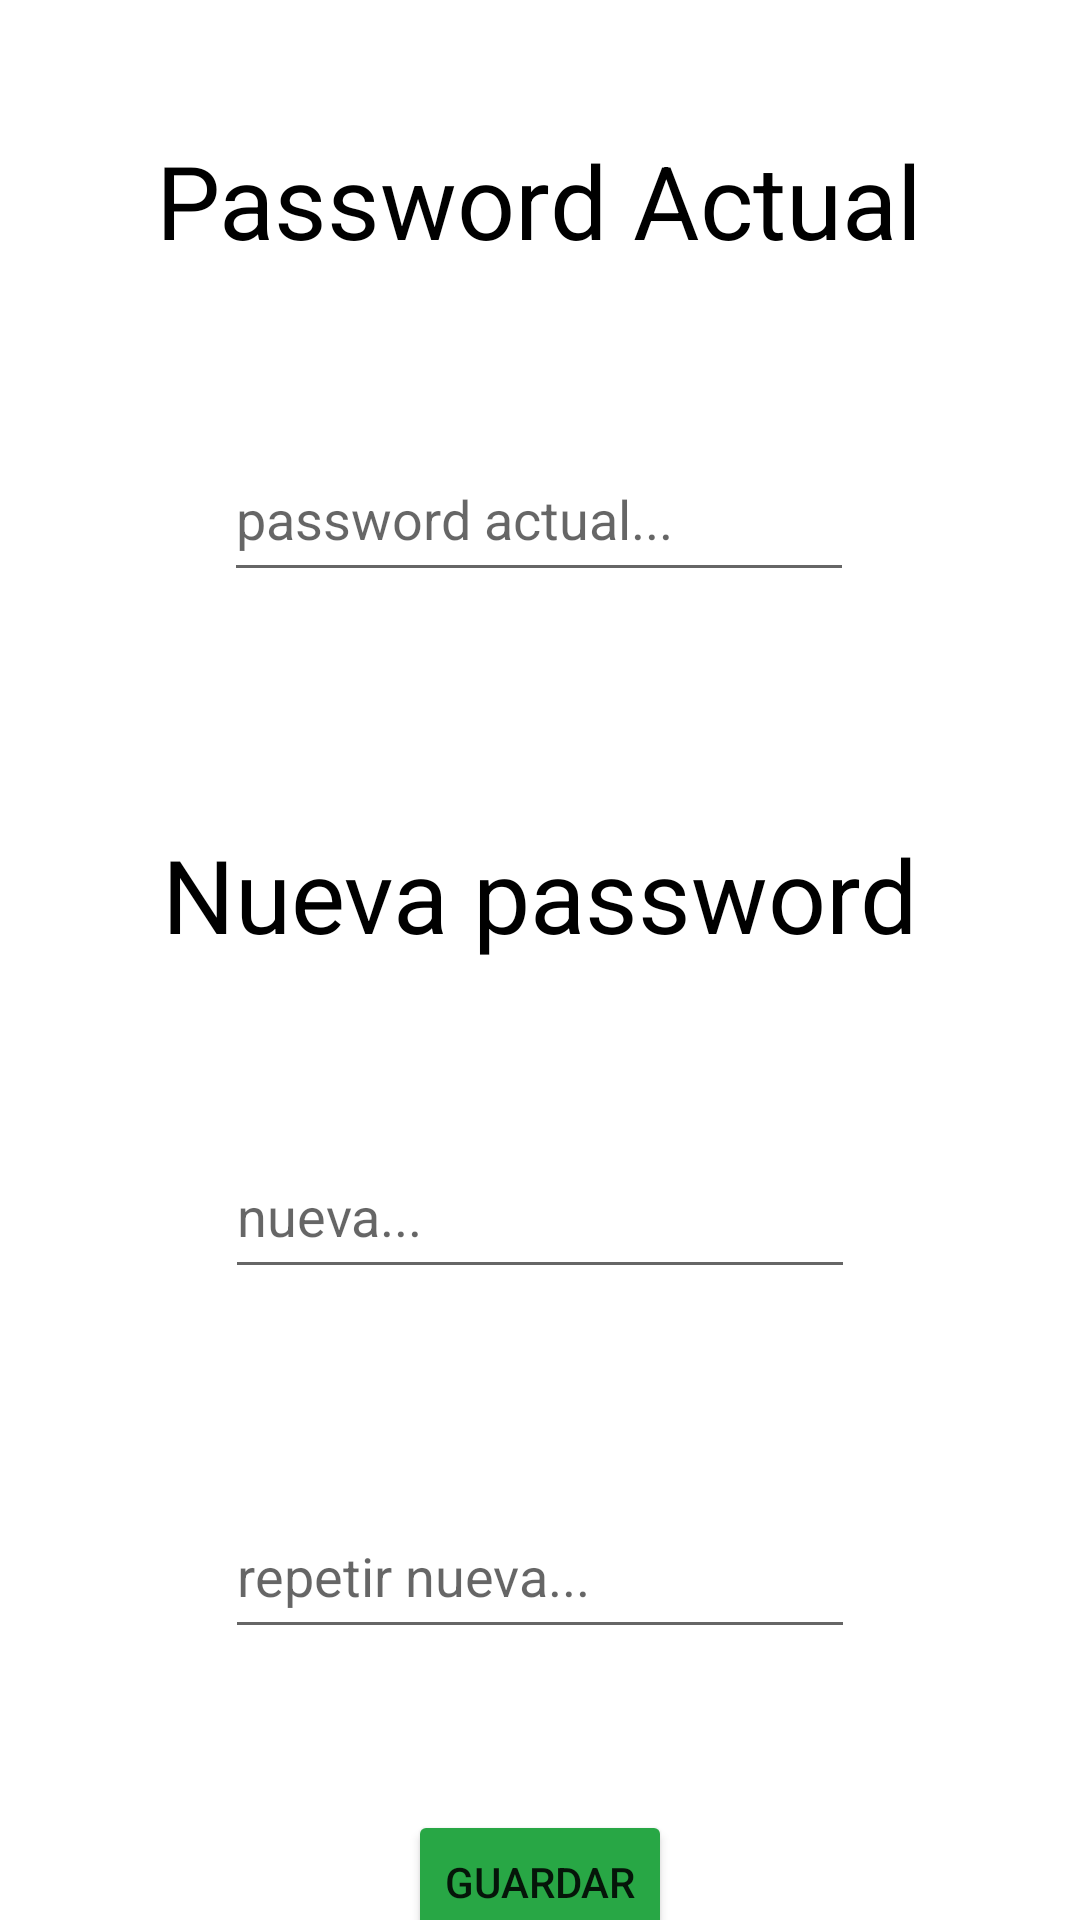

Write the Android layout XML for this screen, with the resource values it uses.
<!-- AndroidManifest.xml: application theme Theme.CanchaPro -->
<!-- res/layout/fragment_cambiar_password.xml -->
<?xml version="1.0" encoding="utf-8"?>
<androidx.constraintlayout.widget.ConstraintLayout xmlns:android="http://schemas.android.com/apk/res/android"
    xmlns:app="http://schemas.android.com/apk/res-auto"
    xmlns:tools="http://schemas.android.com/tools"
    android:layout_width="match_parent"
    android:layout_height="match_parent"
    tools:context=".ui.perfil.CambiarPasswordFragment">

    <TextView
        android:id="@+id/textView16"
        android:layout_width="wrap_content"
        android:layout_height="wrap_content"
        android:layout_marginTop="44dp"
        android:text="Password Actual"
        android:textColor="@color/black"
        android:textSize="34sp"
        app:layout_constraintEnd_toEndOf="parent"
        app:layout_constraintHorizontal_bias="0.496"
        app:layout_constraintStart_toStartOf="parent"
        app:layout_constraintTop_toTopOf="parent" />

    <EditText
        android:id="@+id/etPassActualCambiarPass"
        android:layout_width="wrap_content"
        android:layout_height="52dp"
        android:layout_marginTop="56dp"
        android:ems="10"
        android:hint="password actual..."
        android:inputType="textPassword"
        app:layout_constraintEnd_toEndOf="parent"
        app:layout_constraintHorizontal_bias="0.497"
        app:layout_constraintStart_toStartOf="parent"
        app:layout_constraintTop_toBottomOf="@+id/textView16" />

    <TextView
        android:id="@+id/textView17"
        android:layout_width="wrap_content"
        android:layout_height="wrap_content"
        android:layout_marginTop="78dp"
        android:text="Nueva password"
        android:textColor="@color/black"
        android:textSize="34sp"
        app:layout_constraintEnd_toEndOf="parent"
        app:layout_constraintStart_toStartOf="parent"
        app:layout_constraintTop_toBottomOf="@+id/etPassActualCambiarPass" />

    <EditText
        android:id="@+id/etNuevaPassCmbiarPass"
        android:layout_width="wrap_content"
        android:layout_height="52dp"
        android:layout_marginTop="57dp"
        android:ems="10"
        android:hint="nueva..."
        android:inputType="textPassword"
        app:layout_constraintEnd_toEndOf="parent"
        app:layout_constraintStart_toStartOf="parent"
        app:layout_constraintTop_toBottomOf="@+id/textView17" />

    <EditText
        android:id="@+id/etRepetirPassCambiarPass"
        android:layout_width="wrap_content"
        android:layout_height="52dp"
        android:layout_marginTop="68dp"
        android:ems="10"
        android:hint="repetir nueva..."
        android:inputType="textPassword"
        app:layout_constraintEnd_toEndOf="parent"
        app:layout_constraintStart_toStartOf="parent"
        app:layout_constraintTop_toBottomOf="@+id/etNuevaPassCmbiarPass" />

    <Button
        android:id="@+id/btnGuardarCambiarPassword"
        android:layout_width="wrap_content"
        android:layout_height="wrap_content"
        android:backgroundTint="@color/success"
        android:text="Guardar"
        app:layout_constraintBottom_toBottomOf="parent"
        app:layout_constraintEnd_toEndOf="parent"
        app:layout_constraintStart_toStartOf="parent"
        app:layout_constraintTop_toBottomOf="@+id/tvMensajeErrorCambiarPassword" />

    <TextView
        android:id="@+id/tvMensajeErrorCambiarPassword"
        android:layout_width="wrap_content"
        android:layout_height="wrap_content"
        android:layout_marginTop="38dp"
        android:textColor="@color/black"
        android:textSize="20sp"
        app:layout_constraintEnd_toEndOf="parent"
        app:layout_constraintStart_toStartOf="parent"
        app:layout_constraintTop_toBottomOf="@+id/etRepetirPassCambiarPass" />
</androidx.constraintlayout.widget.ConstraintLayout>
<!-- resources referenced by this layout -->
<resources>
  <color name="black">#FF000000</color>
  <color name="success">#28a745</color>
  <style name="Theme.CanchaPro" parent="Theme.MaterialComponents.DayNight.DarkActionBar">
          
          <item name="colorPrimary">@color/primario</item>
          <item name="colorPrimaryVariant">@color/purple_700</item>
          <item name="colorOnPrimary">@color/white</item>
          
          <item name="colorSecondary">@color/teal_200</item>
          <item name="colorSecondaryVariant">@color/teal_700</item>
          <item name="colorOnSecondary">@color/black</item>
          
          <item name="android:statusBarColor">@color/primario</item>
          
      </style>
  <color name="primario">#fa4b0a</color>
  <color name="purple_700">#FF3700B3</color>
  <color name="white">#FFFFFFFF</color>
  <color name="teal_200">#FF03DAC5</color>
  <color name="teal_700">#FF018786</color>
</resources>
